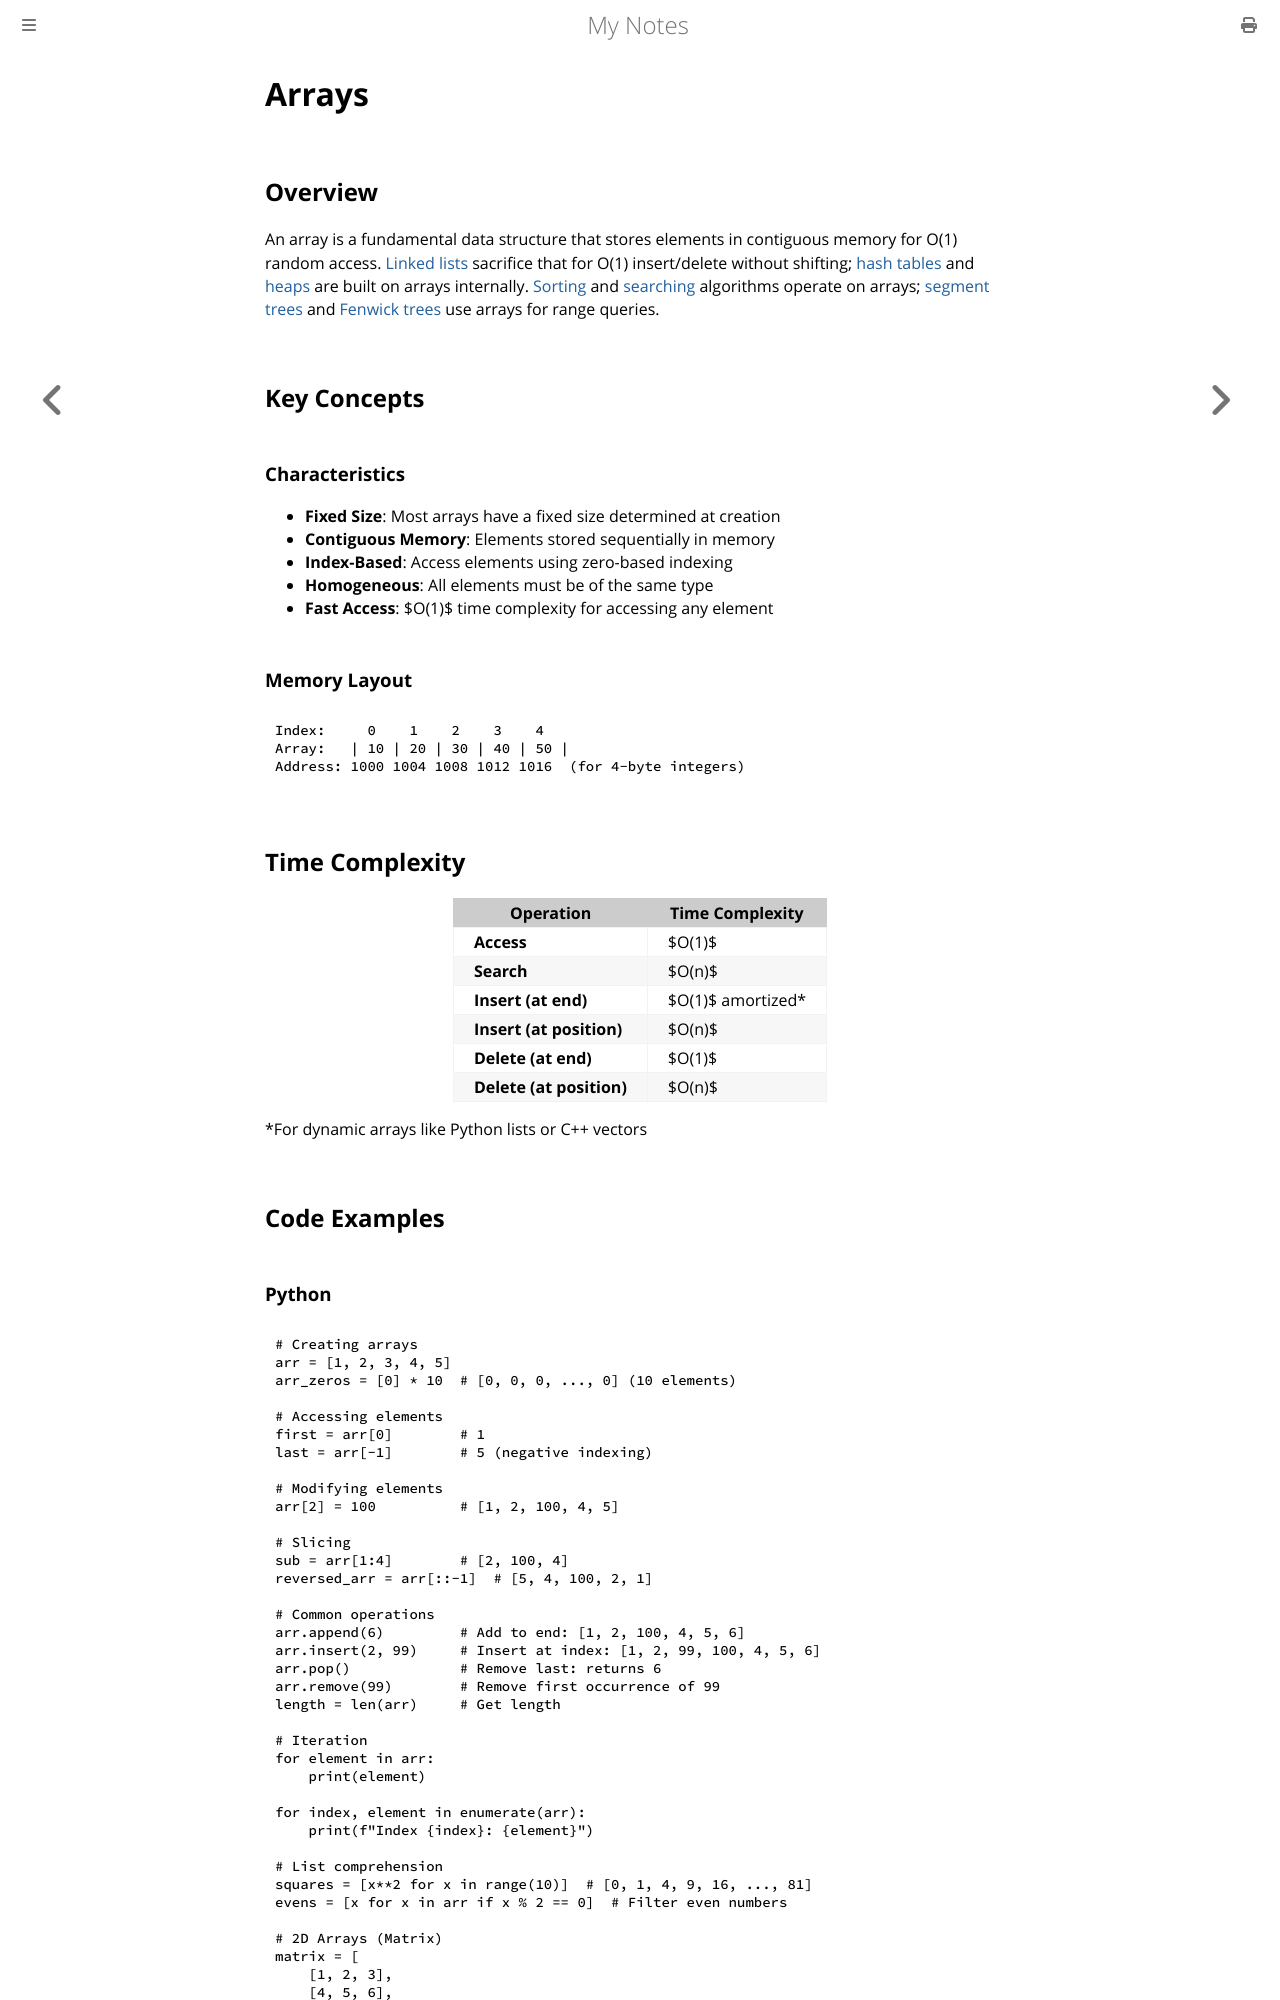

repository: paritystack/notes · page: data_structures/arrays.html · generator: mdbook

# Arrays

## Overview

An array is a fundamental data structure that stores elements in contiguous memory for O(1) random access. [Linked lists](linked_lists.md) sacrifice that for O(1) insert/delete without shifting; [hash tables](hash_tables.md) and [heaps](heaps.md) are built on arrays internally. [Sorting](../algorithms/sorting.md) and [searching](../algorithms/searching.md) algorithms operate on arrays; [segment trees](segment_trees.md) and [Fenwick trees](fenwick_tree.md) use arrays for range queries.

## Key Concepts

### Characteristics

- **Fixed Size**: Most arrays have a fixed size determined at creation
- **Contiguous Memory**: Elements stored sequentially in memory
- **Index-Based**: Access elements using zero-based indexing
- **Homogeneous**: All elements must be of the same type
- **Fast Access**: $O(1)$ time complexity for accessing any element

### Memory Layout

```
Index:     0    1    2    3    4
Array:   | 10 | 20 | 30 | 40 | 50 |
Address: 1000 1004 1008 1012 1016  (for 4-byte integers)
```

## Time Complexity

| Operation | Time Complexity |
|-----------|----------------|
| **Access** | $O(1)$ |
| **Search** | $O(n)$ |
| **Insert (at end)** | $O(1)$ amortized* |
| **Insert (at position)** | $O(n)$ |
| **Delete (at end)** | $O(1)$ |
| **Delete (at position)** | $O(n)$ |

*For dynamic arrays like Python lists or C++ vectors

## Code Examples
